Photos from the image-classification dataset "data" in the GitHub repository NivDvirDev/visualization. Its 5 classes are: drums, flute, guitar, piano, violin.

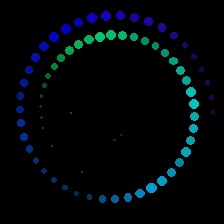
Label: flute

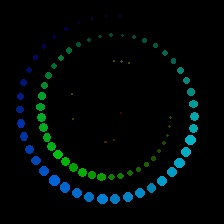
Label: piano

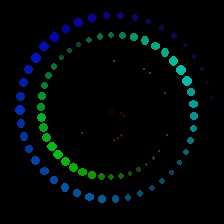
Label: violin

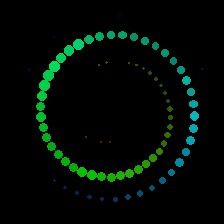
Label: guitar

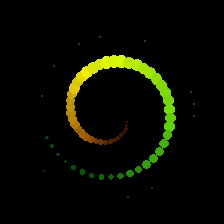
Label: drums

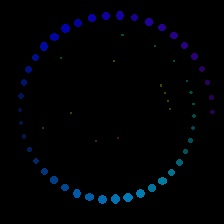
Label: flute
